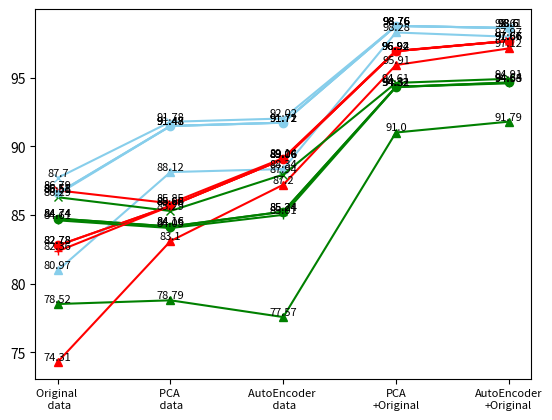

Here is the Python script that generated this plot:
import numpy as np
import matplotlib as mpl
import matplotlib.pyplot as plt

X=np.array([1,2,3,4,5])

#准确率accuracy
linear_acc=np.array([84.74,84.16,85.24,94.32,94.64])
poly_acc=np.array([82.78,85.66,89.06,96.92,97.66])
rbf_acc=np.array([86.58,91.48,91.72,98.76,98.60])

plt.plot(X,linear_acc,color='green',marker='o',label='LinearAccuracy')
for x,y in zip(X,linear_acc):
    plt.text(x,y,y,ha='center',va='bottom',fontsize=8)
plt.plot(X,poly_acc,color='red',marker='o',label='PolynomialAccuracy')
for x,y in zip(X,poly_acc):
    plt.text(x,y,y,ha='center',va='bottom',fontsize=8)
plt.plot(X,rbf_acc,color='skyblue',marker='o',label='GaussianAccuracy')
for x,y in zip(X,rbf_acc):
    plt.text(x,y,y,ha='center',va='bottom',fontsize=8)

#Specificity
linear_spec=np.array([78.52,78.79,77.57,91.00,91.79])
poly_spec=np.array([74.31,83.10,87.20,95.91,97.12])
rbf_spec=np.array([80.97,88.12,88.34,98.28,97.97])

plt.plot(X,linear_spec,color='green',marker='^',label='LinearAccuracy')
for x,y in zip(X,linear_spec):
    plt.text(x,y,y,ha='center',va='bottom',fontsize=8)
plt.plot(X,poly_spec,color='red',marker='^',label='PolynomialAccuracy')
for x,y in zip(X,poly_spec):
    plt.text(x,y,y,ha='center',va='bottom',fontsize=8)
plt.plot(X,rbf_spec,color='skyblue',marker='^',label='GaussianAccuracy')
for x,y in zip(X,rbf_spec):
    plt.text(x,y,y,ha='center',va='bottom',fontsize=8)

#Precision
linear_pre=np.array([86.29,85.29,87.94,94.61,94.91])
poly_pre=np.array([86.79,85.85,89.14,96.94,97.67])
rbf_pre=np.array([87.70,91.78,92.02,98.76,98.61])

plt.plot(X,linear_pre,color='green',marker='x',label='LinearAccuracy')
for x,y in zip(X,linear_pre):
    plt.text(x,y,y,ha='center',va='bottom',fontsize=8)
plt.plot(X,poly_pre,color='red',marker='x',label='PolynomialAccuracy')
for x,y in zip(X,poly_pre):
    plt.text(x,y,y,ha='center',va='bottom',fontsize=8)
plt.plot(X,rbf_pre,color='skyblue',marker='x',label='GaussianAccuracy')
for x,y in zip(X,rbf_pre):
    plt.text(x,y,y,ha='center',va='bottom',fontsize=8)

#Recall
linear_recall=np.array([84.74,84.16,85.24,94.32,94.58])
poly_recall=np.array([82.78,85.66,89.06,96.92,97.66])
rbf_recall=np.array([86.58,91.48,91.72,98.76,98.60])

plt.plot(X,linear_recall,color='green',marker='*',label='LinearAccuracy')
for x,y in zip(X,linear_recall):
    plt.text(x,y,y,ha='center',va='bottom',fontsize=8)
plt.plot(X,poly_recall,color='red',marker='*',label='PolynomialAccuracy')
for x,y in zip(X,poly_recall):
    plt.text(x,y,y,ha='center',va='bottom',fontsize=8)
plt.plot(X,rbf_recall,color='skyblue',marker='*',label='GaussianAccuracy')
for x,y in zip(X,rbf_recall):
    plt.text(x,y,y,ha='center',va='bottom',fontsize=8)

#F1Score
linear_f1=np.array([84.61,84.05,85.01,94.31,94.63])
poly_f1=np.array([82.36,85.65,89.06,96.92,97.66])
rbf_f1=np.array([86.51,91.47,91.71,98.76,98.60])

plt.plot(X,linear_f1,color='green',marker='+',label='LinearAccuracy')
for x,y in zip(X,linear_f1):
    plt.text(x,y,y,ha='center',va='bottom',fontsize=8)
plt.plot(X,poly_f1,color='red',marker='+',label='PolynomialAccuracy')
for x,y in zip(X,poly_f1):
    plt.text(x,y,y,ha='center',va='bottom',fontsize=8)
plt.plot(X,rbf_f1,color='skyblue',marker='+',label='GaussianAccuracy')
for x,y in zip(X,rbf_f1):
    plt.text(x,y,y,ha='center',va='bottom',fontsize=8)

#获取坐标
ax=plt.gca()

#设置x坐标字体大小，名称
plt.xticks(fontsize=8)
plt.xticks([1,2,3,4,5],
           ['Original \n data','PCA \n data','AutoEncoder \n data','PCA\n+Original','AutoEncoder\n+Original'])
plt.show()
